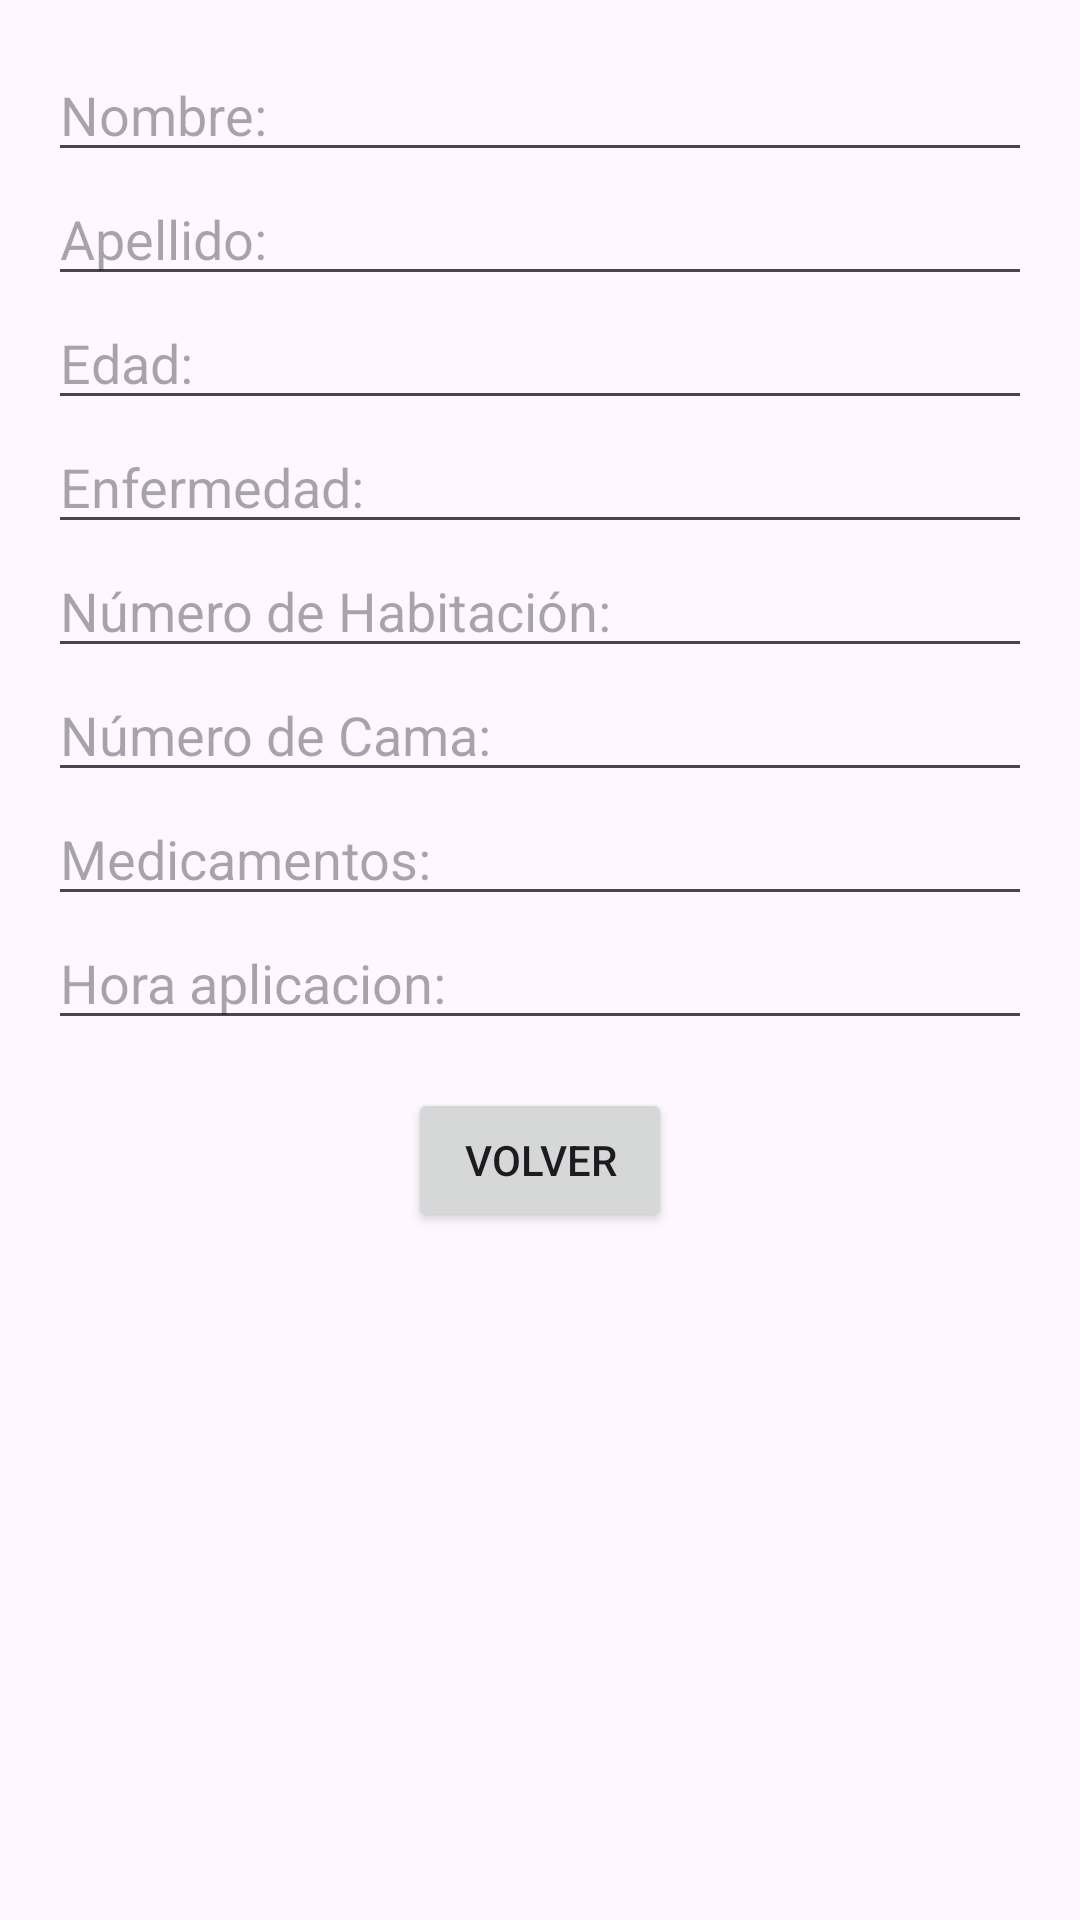

Write the Android layout XML for this screen, with the resource values it uses.
<!-- AndroidManifest.xml: application theme Theme.ProyectoformativoJenni -->
<!-- res/layout/activity_informacion_paciente.xml -->
<?xml version="1.0" encoding="utf-8"?>
<LinearLayout xmlns:android="http://schemas.android.com/apk/res/android"
    android:id="@+id/main"
    android:layout_width="match_parent"
    android:layout_height="wrap_content"
    android:orientation="vertical"
    android:padding="16dp">

    <EditText
        android:id="@+id/mdNombre"
        android:layout_width="match_parent"
        android:layout_height="wrap_content"
        android:clickable="false"
        android:editable="false"
        android:hint="Nombre:"
        android:textSize="18sp" />

    <EditText
        android:id="@+id/mdApellido"
        android:layout_width="match_parent"
        android:layout_height="wrap_content"
        android:clickable="false"
        android:editable="false"
        android:hint="Apellido:"
        android:textSize="18sp" />

    <EditText
        android:id="@+id/mdEdad"
        android:layout_width="match_parent"
        android:layout_height="wrap_content"
        android:clickable="false"
        android:editable="false"
        android:hint="Edad:"
        android:textSize="18sp" />

    <EditText
        android:id="@+id/mdEnfermedad"
        android:layout_width="match_parent"
        android:layout_height="wrap_content"
        android:clickable="false"
        android:editable="false"
        android:hint="Enfermedad:"
        android:textSize="18sp" />

    <EditText
        android:id="@+id/mdNumeroHabitacion"
        android:layout_width="match_parent"
        android:layout_height="wrap_content"
        android:clickable="false"
        android:editable="false"
        android:hint="Número de Habitación:"
        android:textSize="18sp" />

    <EditText
        android:id="@+id/mdNumeroCama"
        android:layout_width="match_parent"
        android:layout_height="wrap_content"
        android:clickable="false"
        android:editable="false"
        android:hint="Número de Cama:"
        android:textSize="18sp" />

    <EditText
        android:id="@+id/mdMedicamentos"
        android:layout_width="match_parent"
        android:layout_height="wrap_content"
        android:clickable="false"
        android:editable="false"
        android:hint="Medicamentos:"
        android:textSize="18sp" />

    <EditText
        android:id="@+id/mdHora"
        android:layout_width="match_parent"
        android:layout_height="wrap_content"
        android:clickable="false"
        android:editable="false"
        android:hint="Hora aplicacion:"
        android:textSize="18sp" />


    <Button
        android:id="@+id/mdBtnVolver"
        android:layout_width="wrap_content"
        android:layout_height="wrap_content"
        android:text="Volver"
        android:layout_gravity="center_horizontal"
        android:layout_marginTop="16dp" />

</LinearLayout>
<!-- resources referenced by this layout -->
<resources>
  <style name="Theme.ProyectoformativoJenni" parent="Base.Theme.ProyectoformativoJenni" />
  <style name="Base.Theme.ProyectoformativoJenni" parent="Theme.Material3.DayNight.NoActionBar">
          
          
      </style>
</resources>
